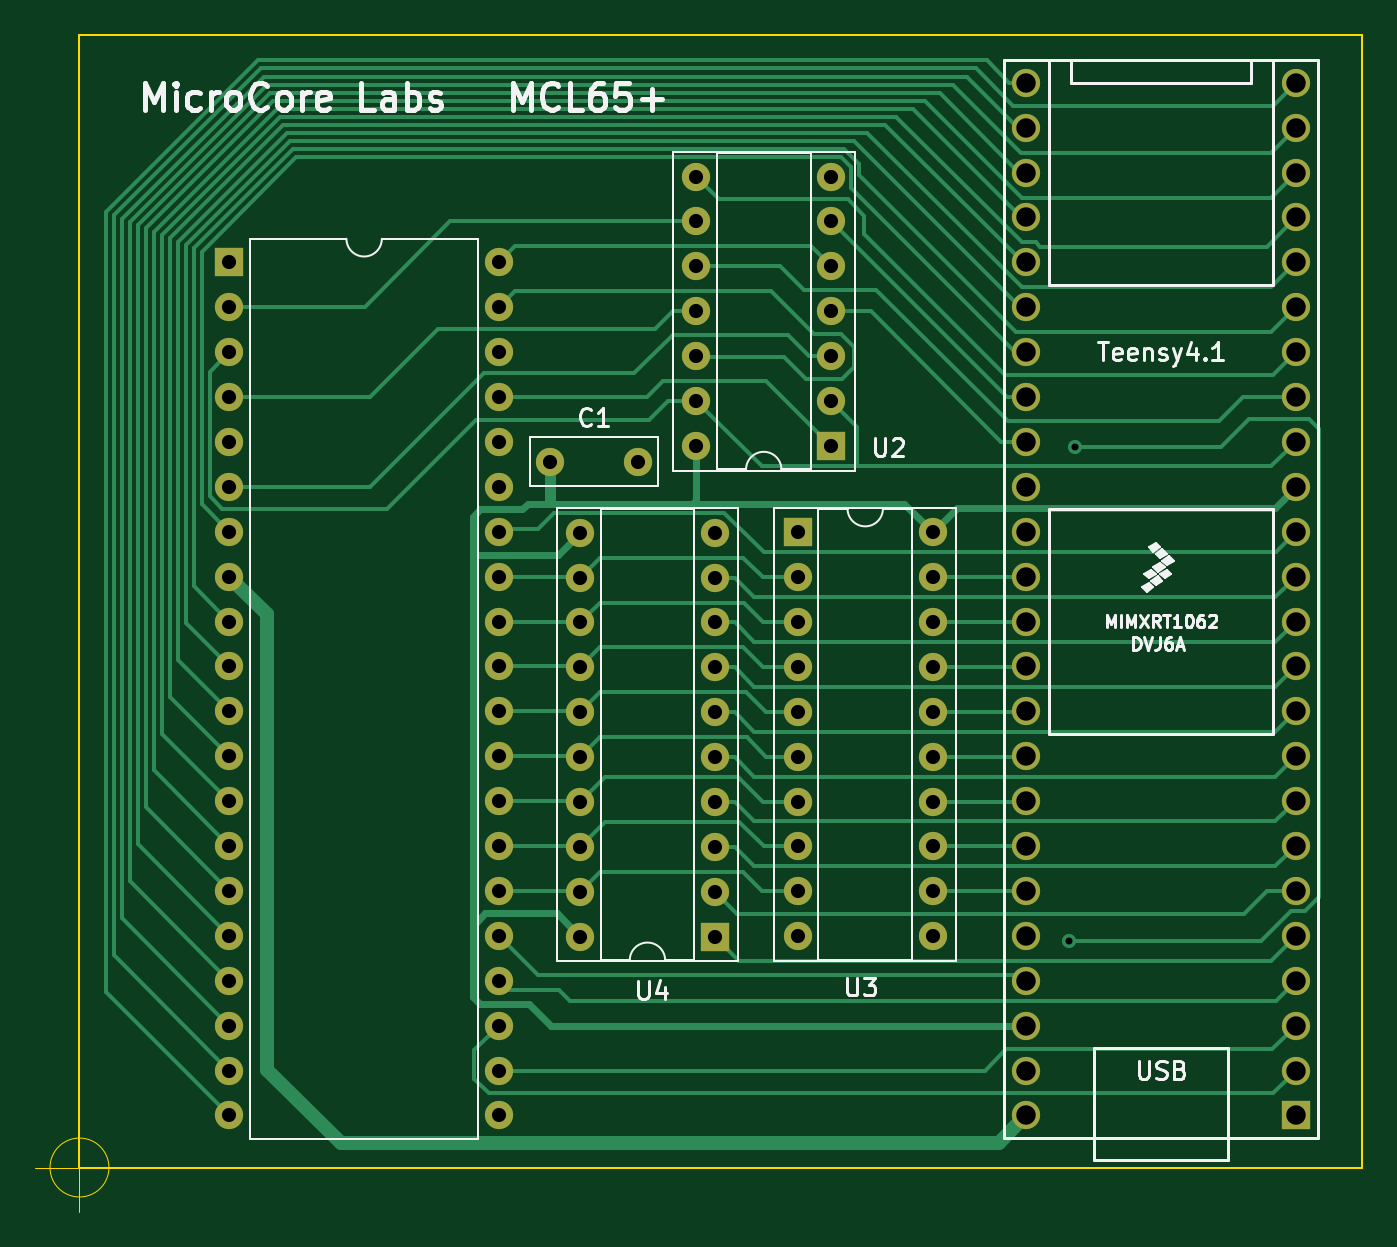
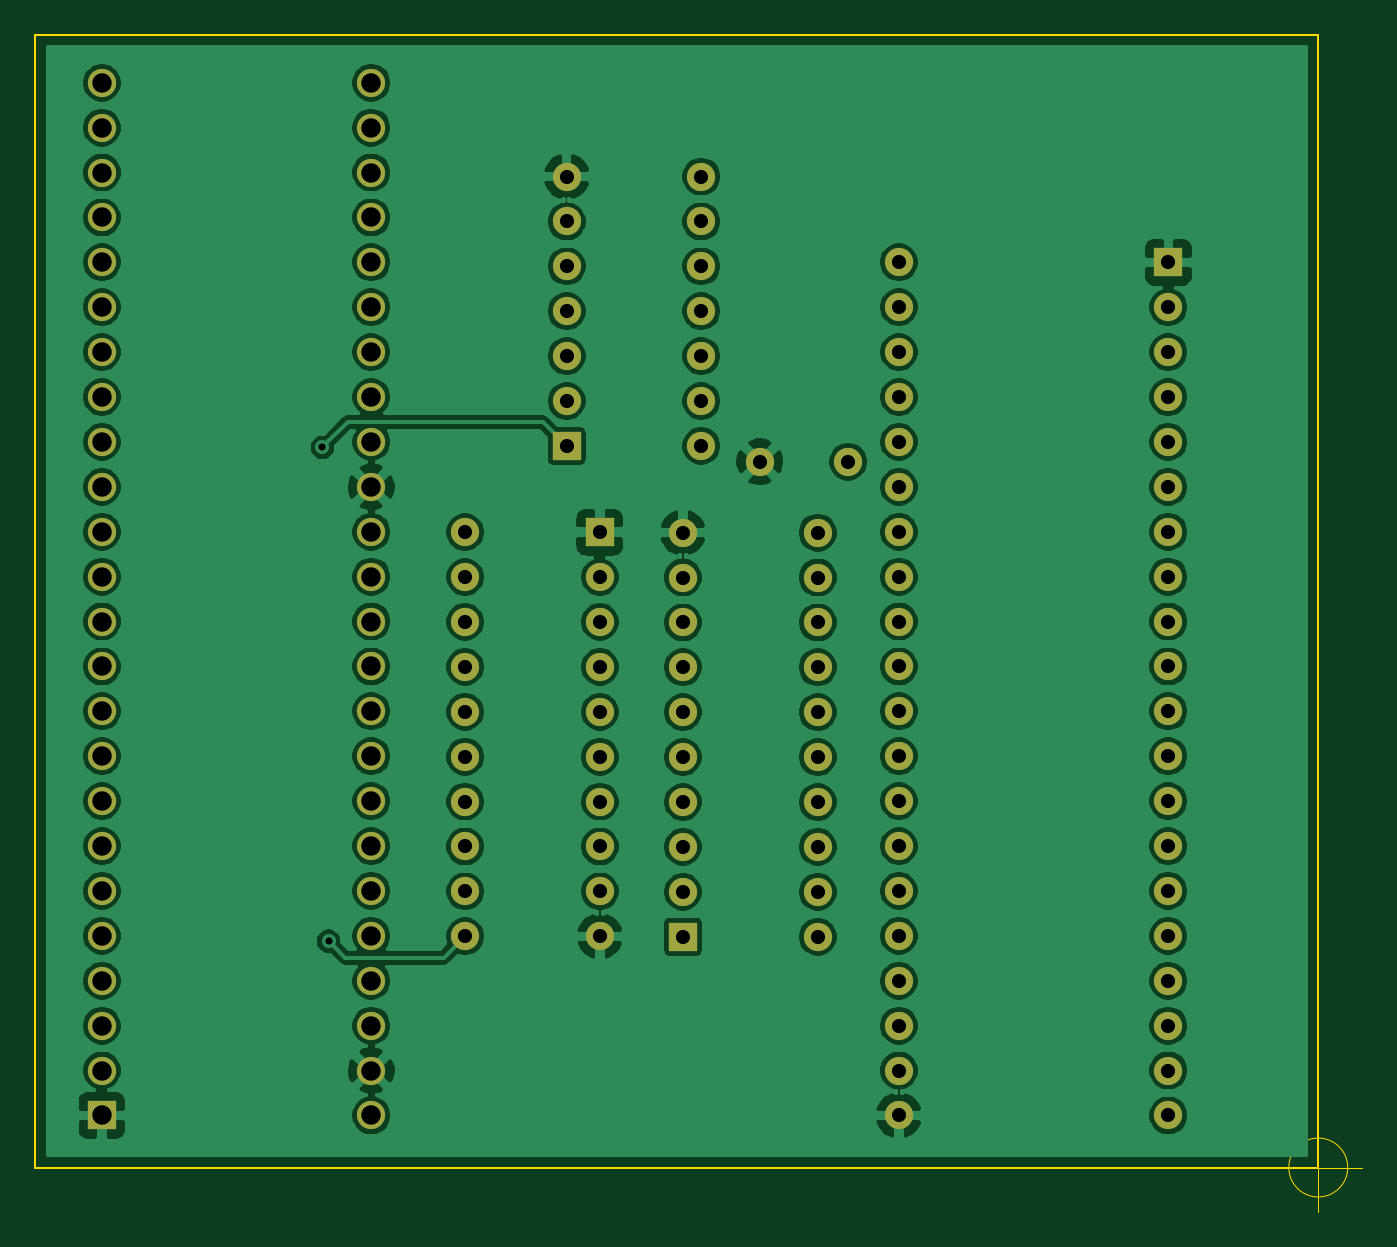
Circuit board: 11 layer files. Board 75.1 x 66.6 mm.
- bottom_mask: MCL65+-B_Mask.gbs (4278 bytes)
- paste: MCL65+-B_Paste.gbp (493 bytes)
- bottom_silk: MCL65+-B_SilkS.gbo (494 bytes)
- bottom_copper: MCL65+-Bottom_Cu.gbl (267925 bytes)
- outline: MCL65+-Edge_Cuts.gm1 (974 bytes)
- top_mask: MCL65+-F_Mask.gts (4278 bytes)
- paste: MCL65+-F_Paste.gtp (493 bytes)
- top_silk: MCL65+-F_SilkS.gto (20269 bytes)
- drill: MCL65+-NPTH.drl (287 bytes)
- drill: MCL65+-PTH.drl (2366 bytes)
- top_copper: MCL65+-Top_Cu.gtl (21691 bytes)

=== bottom_mask: MCL65+-B_Mask.gbs ===
G04 #@! TF.GenerationSoftware,KiCad,Pcbnew,(5.1.8)-1*
G04 #@! TF.CreationDate,2020-12-27T21:30:32-08:00*
G04 #@! TF.ProjectId,MCL65+,4d434c36-352b-42e6-9b69-6361645f7063,rev?*
G04 #@! TF.SameCoordinates,Original*
G04 #@! TF.FileFunction,Soldermask,Bot*
G04 #@! TF.FilePolarity,Negative*
%FSLAX46Y46*%
G04 Gerber Fmt 4.6, Leading zero omitted, Abs format (unit mm)*
G04 Created by KiCad (PCBNEW (5.1.8)-1) date 2020-12-27 21:30:32*
%MOMM*%
%LPD*%
G01*
G04 APERTURE LIST*
%ADD10C,1.600000*%
%ADD11O,1.600000X1.600000*%
%ADD12R,1.600000X1.600000*%
G04 APERTURE END LIST*
D10*
X95119200Y-105562400D03*
X90119200Y-105562400D03*
D11*
X98425000Y-104673400D03*
X106045000Y-89433400D03*
X98425000Y-102133400D03*
X106045000Y-91973400D03*
X98425000Y-99593400D03*
X106045000Y-94513400D03*
X98425000Y-97053400D03*
X106045000Y-97053400D03*
X98425000Y-94513400D03*
X106045000Y-99593400D03*
X98425000Y-91973400D03*
X106045000Y-102133400D03*
X98425000Y-89433400D03*
D12*
X106045000Y-104673400D03*
D11*
X91846400Y-132435600D03*
X99466400Y-109575600D03*
X91846400Y-129895600D03*
X99466400Y-112115600D03*
X91846400Y-127355600D03*
X99466400Y-114655600D03*
X91846400Y-124815600D03*
X99466400Y-117195600D03*
X91846400Y-122275600D03*
X99466400Y-119735600D03*
X91846400Y-119735600D03*
X99466400Y-122275600D03*
X91846400Y-117195600D03*
X99466400Y-124815600D03*
X91846400Y-114655600D03*
X99466400Y-127355600D03*
X91846400Y-112115600D03*
X99466400Y-129895600D03*
X91846400Y-109575600D03*
D12*
X99466400Y-132435600D03*
D10*
X117094000Y-142544800D03*
X117094000Y-140004800D03*
X117094000Y-137464800D03*
X117094000Y-134924800D03*
X117094000Y-132384800D03*
X117094000Y-129844800D03*
X117094000Y-127304800D03*
X117094000Y-124764800D03*
X117094000Y-122224800D03*
X117094000Y-119684800D03*
X117094000Y-117144800D03*
X117094000Y-114604800D03*
X117094000Y-112064800D03*
X117094000Y-109524800D03*
D12*
X132334000Y-142544800D03*
D10*
X132334000Y-140004800D03*
X132334000Y-137464800D03*
X132334000Y-134924800D03*
X132334000Y-132384800D03*
X132334000Y-129844800D03*
X132334000Y-127304800D03*
X132334000Y-124764800D03*
X132334000Y-122224800D03*
X132334000Y-119684800D03*
X132334000Y-117144800D03*
X132334000Y-114604800D03*
X132334000Y-112064800D03*
X117094000Y-106984800D03*
X117094000Y-104444800D03*
X117094000Y-101904800D03*
X117094000Y-99364800D03*
X117094000Y-96824800D03*
X117094000Y-94284800D03*
X117094000Y-91744800D03*
X117094000Y-89204800D03*
X117094000Y-86664800D03*
X117094000Y-84124800D03*
X132334000Y-84124800D03*
X132334000Y-86664800D03*
X132334000Y-89204800D03*
X132334000Y-91744800D03*
X132334000Y-109524800D03*
X132334000Y-106984800D03*
X132334000Y-104444800D03*
X132334000Y-94284800D03*
X132334000Y-96824800D03*
X132334000Y-99364800D03*
X132334000Y-101904800D03*
D12*
X72009000Y-94284800D03*
D11*
X87249000Y-142544800D03*
X72009000Y-96824800D03*
X87249000Y-140004800D03*
X72009000Y-99364800D03*
X87249000Y-137464800D03*
X72009000Y-101904800D03*
X87249000Y-134924800D03*
X72009000Y-104444800D03*
X87249000Y-132384800D03*
X72009000Y-106984800D03*
X87249000Y-129844800D03*
X72009000Y-109524800D03*
X87249000Y-127304800D03*
X72009000Y-112064800D03*
X87249000Y-124764800D03*
X72009000Y-114604800D03*
X87249000Y-122224800D03*
X72009000Y-117144800D03*
X87249000Y-119684800D03*
X72009000Y-119684800D03*
X87249000Y-117144800D03*
X72009000Y-122224800D03*
X87249000Y-114604800D03*
X72009000Y-124764800D03*
X87249000Y-112064800D03*
X72009000Y-127304800D03*
X87249000Y-109524800D03*
X72009000Y-129844800D03*
X87249000Y-106984800D03*
X72009000Y-132384800D03*
X87249000Y-104444800D03*
X72009000Y-134924800D03*
X87249000Y-101904800D03*
X72009000Y-137464800D03*
X87249000Y-99364800D03*
X72009000Y-140004800D03*
X87249000Y-96824800D03*
X72009000Y-142544800D03*
X87249000Y-94284800D03*
D12*
X104165400Y-109550200D03*
D11*
X111785400Y-132410200D03*
X104165400Y-112090200D03*
X111785400Y-129870200D03*
X104165400Y-114630200D03*
X111785400Y-127330200D03*
X104165400Y-117170200D03*
X111785400Y-124790200D03*
X104165400Y-119710200D03*
X111785400Y-122250200D03*
X104165400Y-122250200D03*
X111785400Y-119710200D03*
X104165400Y-124790200D03*
X111785400Y-117170200D03*
X104165400Y-127330200D03*
X111785400Y-114630200D03*
X104165400Y-129870200D03*
X111785400Y-112090200D03*
X104165400Y-132410200D03*
X111785400Y-109550200D03*
M02*

=== paste: MCL65+-B_Paste.gbp ===
G04 #@! TF.GenerationSoftware,KiCad,Pcbnew,(5.1.8)-1*
G04 #@! TF.CreationDate,2020-12-27T21:30:32-08:00*
G04 #@! TF.ProjectId,MCL65+,4d434c36-352b-42e6-9b69-6361645f7063,rev?*
G04 #@! TF.SameCoordinates,Original*
G04 #@! TF.FileFunction,Paste,Bot*
G04 #@! TF.FilePolarity,Positive*
%FSLAX46Y46*%
G04 Gerber Fmt 4.6, Leading zero omitted, Abs format (unit mm)*
G04 Created by KiCad (PCBNEW (5.1.8)-1) date 2020-12-27 21:30:32*
%MOMM*%
%LPD*%
G01*
G04 APERTURE LIST*
G04 APERTURE END LIST*
M02*

=== bottom_silk: MCL65+-B_SilkS.gbo ===
G04 #@! TF.GenerationSoftware,KiCad,Pcbnew,(5.1.8)-1*
G04 #@! TF.CreationDate,2020-12-27T21:30:32-08:00*
G04 #@! TF.ProjectId,MCL65+,4d434c36-352b-42e6-9b69-6361645f7063,rev?*
G04 #@! TF.SameCoordinates,Original*
G04 #@! TF.FileFunction,Legend,Bot*
G04 #@! TF.FilePolarity,Positive*
%FSLAX46Y46*%
G04 Gerber Fmt 4.6, Leading zero omitted, Abs format (unit mm)*
G04 Created by KiCad (PCBNEW (5.1.8)-1) date 2020-12-27 21:30:32*
%MOMM*%
%LPD*%
G01*
G04 APERTURE LIST*
G04 APERTURE END LIST*
M02*

=== bottom_copper: MCL65+-Bottom_Cu.gbl (267925 bytes, source omitted) ===
=== outline: MCL65+-Edge_Cuts.gm1 ===
G04 #@! TF.GenerationSoftware,KiCad,Pcbnew,(5.1.8)-1*
G04 #@! TF.CreationDate,2020-12-27T21:30:32-08:00*
G04 #@! TF.ProjectId,MCL65+,4d434c36-352b-42e6-9b69-6361645f7063,rev?*
G04 #@! TF.SameCoordinates,Original*
G04 #@! TF.FileFunction,Profile,NP*
%FSLAX46Y46*%
G04 Gerber Fmt 4.6, Leading zero omitted, Abs format (unit mm)*
G04 Created by KiCad (PCBNEW (5.1.8)-1) date 2020-12-27 21:30:32*
%MOMM*%
%LPD*%
G01*
G04 APERTURE LIST*
G04 #@! TA.AperFunction,Profile*
%ADD10C,0.050000*%
G04 #@! TD*
G04 #@! TA.AperFunction,Profile*
%ADD11C,0.100000*%
G04 #@! TD*
G04 APERTURE END LIST*
D10*
X65192066Y-145491200D02*
G75*
G03*
X65192066Y-145491200I-1666666J0D01*
G01*
X61025400Y-145491200D02*
X66025400Y-145491200D01*
X63525400Y-142991200D02*
X63525400Y-147991200D01*
D11*
X136093200Y-81407000D02*
X136093200Y-145491200D01*
X63525400Y-81407000D02*
X136093200Y-81407000D01*
X63525400Y-145491200D02*
X63525400Y-81407000D01*
X136093200Y-145491200D02*
X63525400Y-145491200D01*
M02*

=== top_mask: MCL65+-F_Mask.gts ===
G04 #@! TF.GenerationSoftware,KiCad,Pcbnew,(5.1.8)-1*
G04 #@! TF.CreationDate,2020-12-27T21:30:32-08:00*
G04 #@! TF.ProjectId,MCL65+,4d434c36-352b-42e6-9b69-6361645f7063,rev?*
G04 #@! TF.SameCoordinates,Original*
G04 #@! TF.FileFunction,Soldermask,Top*
G04 #@! TF.FilePolarity,Negative*
%FSLAX46Y46*%
G04 Gerber Fmt 4.6, Leading zero omitted, Abs format (unit mm)*
G04 Created by KiCad (PCBNEW (5.1.8)-1) date 2020-12-27 21:30:32*
%MOMM*%
%LPD*%
G01*
G04 APERTURE LIST*
%ADD10C,1.600000*%
%ADD11O,1.600000X1.600000*%
%ADD12R,1.600000X1.600000*%
G04 APERTURE END LIST*
D10*
X95119200Y-105562400D03*
X90119200Y-105562400D03*
D11*
X98425000Y-104673400D03*
X106045000Y-89433400D03*
X98425000Y-102133400D03*
X106045000Y-91973400D03*
X98425000Y-99593400D03*
X106045000Y-94513400D03*
X98425000Y-97053400D03*
X106045000Y-97053400D03*
X98425000Y-94513400D03*
X106045000Y-99593400D03*
X98425000Y-91973400D03*
X106045000Y-102133400D03*
X98425000Y-89433400D03*
D12*
X106045000Y-104673400D03*
D11*
X91846400Y-132435600D03*
X99466400Y-109575600D03*
X91846400Y-129895600D03*
X99466400Y-112115600D03*
X91846400Y-127355600D03*
X99466400Y-114655600D03*
X91846400Y-124815600D03*
X99466400Y-117195600D03*
X91846400Y-122275600D03*
X99466400Y-119735600D03*
X91846400Y-119735600D03*
X99466400Y-122275600D03*
X91846400Y-117195600D03*
X99466400Y-124815600D03*
X91846400Y-114655600D03*
X99466400Y-127355600D03*
X91846400Y-112115600D03*
X99466400Y-129895600D03*
X91846400Y-109575600D03*
D12*
X99466400Y-132435600D03*
D10*
X117094000Y-142544800D03*
X117094000Y-140004800D03*
X117094000Y-137464800D03*
X117094000Y-134924800D03*
X117094000Y-132384800D03*
X117094000Y-129844800D03*
X117094000Y-127304800D03*
X117094000Y-124764800D03*
X117094000Y-122224800D03*
X117094000Y-119684800D03*
X117094000Y-117144800D03*
X117094000Y-114604800D03*
X117094000Y-112064800D03*
X117094000Y-109524800D03*
D12*
X132334000Y-142544800D03*
D10*
X132334000Y-140004800D03*
X132334000Y-137464800D03*
X132334000Y-134924800D03*
X132334000Y-132384800D03*
X132334000Y-129844800D03*
X132334000Y-127304800D03*
X132334000Y-124764800D03*
X132334000Y-122224800D03*
X132334000Y-119684800D03*
X132334000Y-117144800D03*
X132334000Y-114604800D03*
X132334000Y-112064800D03*
X117094000Y-106984800D03*
X117094000Y-104444800D03*
X117094000Y-101904800D03*
X117094000Y-99364800D03*
X117094000Y-96824800D03*
X117094000Y-94284800D03*
X117094000Y-91744800D03*
X117094000Y-89204800D03*
X117094000Y-86664800D03*
X117094000Y-84124800D03*
X132334000Y-84124800D03*
X132334000Y-86664800D03*
X132334000Y-89204800D03*
X132334000Y-91744800D03*
X132334000Y-109524800D03*
X132334000Y-106984800D03*
X132334000Y-104444800D03*
X132334000Y-94284800D03*
X132334000Y-96824800D03*
X132334000Y-99364800D03*
X132334000Y-101904800D03*
D12*
X72009000Y-94284800D03*
D11*
X87249000Y-142544800D03*
X72009000Y-96824800D03*
X87249000Y-140004800D03*
X72009000Y-99364800D03*
X87249000Y-137464800D03*
X72009000Y-101904800D03*
X87249000Y-134924800D03*
X72009000Y-104444800D03*
X87249000Y-132384800D03*
X72009000Y-106984800D03*
X87249000Y-129844800D03*
X72009000Y-109524800D03*
X87249000Y-127304800D03*
X72009000Y-112064800D03*
X87249000Y-124764800D03*
X72009000Y-114604800D03*
X87249000Y-122224800D03*
X72009000Y-117144800D03*
X87249000Y-119684800D03*
X72009000Y-119684800D03*
X87249000Y-117144800D03*
X72009000Y-122224800D03*
X87249000Y-114604800D03*
X72009000Y-124764800D03*
X87249000Y-112064800D03*
X72009000Y-127304800D03*
X87249000Y-109524800D03*
X72009000Y-129844800D03*
X87249000Y-106984800D03*
X72009000Y-132384800D03*
X87249000Y-104444800D03*
X72009000Y-134924800D03*
X87249000Y-101904800D03*
X72009000Y-137464800D03*
X87249000Y-99364800D03*
X72009000Y-140004800D03*
X87249000Y-96824800D03*
X72009000Y-142544800D03*
X87249000Y-94284800D03*
D12*
X104165400Y-109550200D03*
D11*
X111785400Y-132410200D03*
X104165400Y-112090200D03*
X111785400Y-129870200D03*
X104165400Y-114630200D03*
X111785400Y-127330200D03*
X104165400Y-117170200D03*
X111785400Y-124790200D03*
X104165400Y-119710200D03*
X111785400Y-122250200D03*
X104165400Y-122250200D03*
X111785400Y-119710200D03*
X104165400Y-124790200D03*
X111785400Y-117170200D03*
X104165400Y-127330200D03*
X111785400Y-114630200D03*
X104165400Y-129870200D03*
X111785400Y-112090200D03*
X104165400Y-132410200D03*
X111785400Y-109550200D03*
M02*

=== paste: MCL65+-F_Paste.gtp ===
G04 #@! TF.GenerationSoftware,KiCad,Pcbnew,(5.1.8)-1*
G04 #@! TF.CreationDate,2020-12-27T21:30:32-08:00*
G04 #@! TF.ProjectId,MCL65+,4d434c36-352b-42e6-9b69-6361645f7063,rev?*
G04 #@! TF.SameCoordinates,Original*
G04 #@! TF.FileFunction,Paste,Top*
G04 #@! TF.FilePolarity,Positive*
%FSLAX46Y46*%
G04 Gerber Fmt 4.6, Leading zero omitted, Abs format (unit mm)*
G04 Created by KiCad (PCBNEW (5.1.8)-1) date 2020-12-27 21:30:32*
%MOMM*%
%LPD*%
G01*
G04 APERTURE LIST*
G04 APERTURE END LIST*
M02*

=== top_silk: MCL65+-F_SilkS.gto (20269 bytes, source omitted) ===
=== drill: MCL65+-NPTH.drl ===
M48
; DRILL file {KiCad (5.1.8)-1} date 12/27/20 21:31:54
; FORMAT={2:4/ absolute / inch / suppress leading zeros}
; #@! TF.CreationDate,2020-12-27T21:31:54-08:00
; #@! TF.GenerationSoftware,Kicad,Pcbnew,(5.1.8)-1
; #@! TF.FileFunction,NonPlated,1,2,NPTH
FMAT,2
INCH,TZ
%
G90
G05
T0
M30

=== drill: MCL65+-PTH.drl ===
M48
; DRILL file {KiCad (5.1.8)-1} date 12/27/20 21:31:54
; FORMAT={2:4/ absolute / inch / suppress leading zeros}
; #@! TF.CreationDate,2020-12-27T21:31:54-08:00
; #@! TF.GenerationSoftware,Kicad,Pcbnew,(5.1.8)-1
; #@! TF.FileFunction,Plated,1,2,PTH
FMAT,2
INCH,TZ
T1C0.0157
T2C0.0315
T3C0.0433
%
G90
G05
T1
X47050Y-52240
X47190Y-41240
T2
X28350Y-37120
X28350Y-38120
X28350Y-39120
X28350Y-40120
X28350Y-41120
X28350Y-42120
X28350Y-43120
X28350Y-44120
X28350Y-45120
X28350Y-46120
X28350Y-47120
X28350Y-48120
X28350Y-49120
X28350Y-50120
X28350Y-51120
X28350Y-52120
X28350Y-53120
X28350Y-54120
X28350Y-55120
X28350Y-56120
X34350Y-37120
X34350Y-38120
X34350Y-39120
X34350Y-40120
X34350Y-41120
X34350Y-42120
X34350Y-43120
X34350Y-44120
X34350Y-45120
X34350Y-46120
X34350Y-47120
X34350Y-48120
X34350Y-49120
X34350Y-50120
X34350Y-51120
X34350Y-52120
X34350Y-53120
X34350Y-54120
X34350Y-55120
X34350Y-56120
X35480Y-41560
X37449Y-41560
X36160Y-43140
X36160Y-44140
X36160Y-45140
X36160Y-46140
X36160Y-47140
X36160Y-48140
X36160Y-49140
X36160Y-50140
X36160Y-51140
X36160Y-52140
X39160Y-43140
X39160Y-44140
X39160Y-45140
X39160Y-46140
X39160Y-47140
X39160Y-48140
X39160Y-49140
X39160Y-50140
X39160Y-51140
X39160Y-52140
X41010Y-43130
X41010Y-44130
X41010Y-45130
X41010Y-46130
X41010Y-47130
X41010Y-48130
X41010Y-49130
X41010Y-50130
X41010Y-51130
X41010Y-52130
X44010Y-43130
X44010Y-44130
X44010Y-45130
X44010Y-46130
X44010Y-47130
X44010Y-48130
X44010Y-49130
X44010Y-50130
X44010Y-51130
X44010Y-52130
X38750Y-35210
X38750Y-36210
X38750Y-37210
X38750Y-38210
X38750Y-39210
X38750Y-40210
X38750Y-41210
X41750Y-35210
X41750Y-36210
X41750Y-37210
X41750Y-38210
X41750Y-39210
X41750Y-40210
X41750Y-41210
T3
X46100Y-33120
X46100Y-34120
X46100Y-35120
X46100Y-36120
X46100Y-37120
X46100Y-38120
X46100Y-39120
X46100Y-40120
X46100Y-41120
X46100Y-42120
X46100Y-43120
X46100Y-44120
X46100Y-45120
X46100Y-46120
X46100Y-47120
X46100Y-48120
X46100Y-49120
X46100Y-50120
X46100Y-51120
X46100Y-52120
X46100Y-53120
X46100Y-54120
X46100Y-55120
X46100Y-56120
X52100Y-33120
X52100Y-34120
X52100Y-35120
X52100Y-36120
X52100Y-37120
X52100Y-38120
X52100Y-39120
X52100Y-40120
X52100Y-41120
X52100Y-42120
X52100Y-43120
X52100Y-44120
X52100Y-45120
X52100Y-46120
X52100Y-47120
X52100Y-48120
X52100Y-49120
X52100Y-50120
X52100Y-51120
X52100Y-52120
X52100Y-53120
X52100Y-54120
X52100Y-55120
X52100Y-56120
T0
M30

=== top_copper: MCL65+-Top_Cu.gtl (21691 bytes, source omitted) ===
